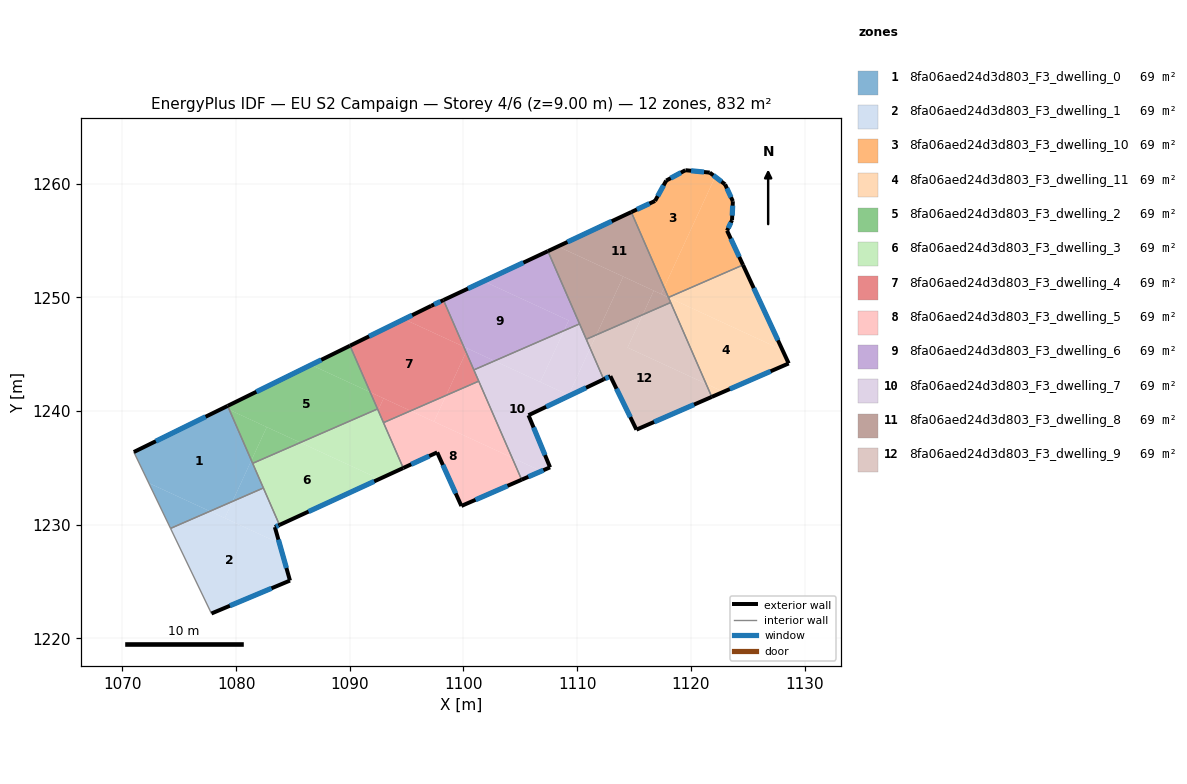
=== STOREY PLAN SPEC (per zone: floor XY polygon, exterior-wall plan segments, windows/doors) ===
zone 1: 8fa06aed24d3d803_F3_dwelling_0  (69.3 m²)
  floor: (1079.40, 1240.11) (1081.34, 1235.65) (1079.68, 1232.05) (1077.70, 1231.18) (1072.31, 1233.67) (1071.00, 1236.39) (1078.97, 1240.31)
  floor: (1081.34, 1235.65) (1082.40, 1233.23) (1079.68, 1232.05)
  floor: (1077.70, 1231.18) (1074.23, 1229.67) (1072.31, 1233.67)
  floor: (1079.25, 1240.45) (1079.40, 1240.11) (1078.97, 1240.31)
  exterior wall: (1079.25, 1240.45) – (1071.00, 1236.39)  [9.2 m]
    window: (1077.32, 1239.50) – (1072.94, 1237.35)  [7.8 m²]
  interior walls: 4
zone 2: 8fa06aed24d3d803_F3_dwelling_1  (69.4 m²)
  floor: (1083.81, 1228.36) (1084.74, 1225.09) (1077.83, 1222.19) (1074.23, 1229.67) (1077.70, 1231.18)
  floor: (1082.40, 1233.23) (1083.81, 1229.98) (1083.41, 1229.79) (1083.81, 1228.36) (1079.00, 1230.58) (1079.68, 1232.05)
  floor: (1079.68, 1232.05) (1079.00, 1230.58) (1077.70, 1231.18)
  exterior wall: (1083.41, 1229.79) – (1083.81, 1229.98)  [0.4 m]
    window: (1083.50, 1229.83) – (1083.72, 1229.93)  [0.4 m²]
  exterior wall: (1084.74, 1225.09) – (1083.41, 1229.79)  [4.9 m]
    window: (1084.42, 1226.19) – (1083.72, 1228.69)  [4.1 m²]
  exterior wall: (1077.83, 1222.19) – (1084.74, 1225.09)  [7.5 m]
    window: (1079.45, 1222.87) – (1083.11, 1224.41)  [6.3 m²]
  interior walls: 3
zone 3: 8fa06aed24d3d803_F3_dwelling_10  (69.3 m²)
  floor: (1123.01, 1259.94) (1123.69, 1258.45) (1123.62, 1256.80) (1123.18, 1255.87) (1124.58, 1252.85) (1118.03, 1249.99) (1117.65, 1250.87) (1122.14, 1260.60)
  floor: (1121.66, 1260.97) (1122.14, 1260.60) (1117.65, 1250.87) (1114.76, 1257.50) (1116.85, 1258.48) (1117.83, 1260.27) (1119.52, 1261.18)
  exterior wall: (1123.01, 1259.94) – (1121.66, 1260.97)  [1.7 m]
    window: (1122.69, 1260.18) – (1121.98, 1260.73)  [1.4 m²]
  exterior wall: (1123.69, 1258.45) – (1123.01, 1259.94)  [1.6 m]
    window: (1123.53, 1258.80) – (1123.17, 1259.59)  [1.4 m²]
  exterior wall: (1123.62, 1256.80) – (1123.69, 1258.45)  [1.7 m]
    window: (1123.64, 1257.19) – (1123.68, 1258.07)  [1.4 m²]
  exterior wall: (1123.18, 1255.87) – (1123.62, 1256.80)  [1.0 m]
    window: (1123.29, 1256.08) – (1123.52, 1256.58)  [0.9 m²]
  exterior wall: (1124.59, 1252.85) – (1123.18, 1255.87)  [3.3 m]
    window: (1124.26, 1253.56) – (1123.51, 1255.16)  [2.8 m²]
  exterior wall: (1116.85, 1258.48) – (1114.76, 1257.50)  [2.3 m]
    window: (1116.36, 1258.25) – (1115.25, 1257.73)  [1.9 m²]
  exterior wall: (1117.83, 1260.27) – (1116.85, 1258.48)  [2.0 m]
    window: (1117.60, 1259.85) – (1117.08, 1258.90)  [1.7 m²]
  exterior wall: (1119.52, 1261.18) – (1117.83, 1260.27)  [1.9 m]
    window: (1119.12, 1260.97) – (1118.23, 1260.48)  [1.6 m²]
  exterior wall: (1121.66, 1260.97) – (1119.52, 1261.18)  [2.2 m]
    window: (1121.16, 1261.02) – (1120.02, 1261.13)  [1.8 m²]
  interior walls: 2
zone 4: 8fa06aed24d3d803_F3_dwelling_11  (69.3 m²)
  floor: (1128.06, 1245.36) (1128.60, 1244.19) (1122.86, 1241.69) (1121.34, 1242.39) (1118.03, 1249.99)
  floor: (1122.86, 1241.69) (1121.84, 1241.24) (1121.34, 1242.39)
  floor: (1124.58, 1252.85) (1128.06, 1245.36) (1118.03, 1249.99)
  exterior wall: (1128.60, 1244.19) – (1124.59, 1252.85)  [9.5 m]
    window: (1127.66, 1246.22) – (1125.53, 1250.81)  [8.1 m²]
  exterior wall: (1121.84, 1241.24) – (1128.60, 1244.19)  [7.4 m]
    window: (1123.43, 1241.93) – (1127.02, 1243.50)  [6.2 m²]
  interior walls: 3
zone 5: 8fa06aed24d3d803_F3_dwelling_2  (69.4 m²)
  floor: (1091.80, 1241.66) (1092.44, 1240.18) (1085.65, 1237.23) (1079.40, 1240.11) (1079.25, 1240.45) (1086.59, 1244.06)
  floor: (1082.70, 1238.59) (1081.34, 1235.65) (1079.40, 1240.11)
  floor: (1090.02, 1245.74) (1091.80, 1241.66) (1086.59, 1244.06)
  floor: (1085.65, 1237.23) (1081.45, 1235.40) (1081.34, 1235.65) (1082.70, 1238.59) (1079.44, 1240.09)
  exterior wall: (1090.02, 1245.74) – (1079.25, 1240.45)  [12.0 m]
    window: (1087.49, 1244.50) – (1081.78, 1241.69)  [10.1 m²]
  interior walls: 3
zone 6: 8fa06aed24d3d803_F3_dwelling_3  (69.3 m²)
  floor: (1092.60, 1234.02) (1083.81, 1229.98) (1081.45, 1235.40) (1085.65, 1237.23)
  floor: (1092.44, 1240.18) (1094.70, 1234.99) (1092.60, 1234.02) (1085.65, 1237.23)
  exterior wall: (1083.81, 1229.98) – (1094.70, 1234.99)  [12.0 m]
    window: (1086.37, 1231.15) – (1092.14, 1233.81)  [10.1 m²]
  interior walls: 5
zone 7: 8fa06aed24d3d803_F3_dwelling_4  (69.3 m²)
  floor: (1100.02, 1245.66) (1100.23, 1245.19) (1098.47, 1241.38) (1095.35, 1240.02) (1091.80, 1241.66) (1090.02, 1245.74) (1094.77, 1248.08)
  floor: (1095.35, 1240.02) (1092.96, 1238.98) (1092.49, 1240.07) (1092.97, 1241.11)
  floor: (1100.23, 1245.19) (1101.34, 1242.63) (1098.47, 1241.38)
  floor: (1098.24, 1249.76) (1100.02, 1245.66) (1094.77, 1248.08) (1097.16, 1249.25)
  floor: (1092.97, 1241.11) (1092.49, 1240.07) (1091.80, 1241.66)
  exterior wall: (1097.16, 1249.25) – (1090.02, 1245.74)  [8.0 m]
    window: (1095.48, 1248.43) – (1091.69, 1246.57)  [6.7 m²]
  exterior wall: (1098.24, 1249.76) – (1097.16, 1249.25)  [1.2 m]
    window: (1097.98, 1249.64) – (1097.41, 1249.37)  [1.0 m²]
  interior walls: 5
zone 8: 8fa06aed24d3d803_F3_dwelling_5  (69.3 m²)
  floor: (1104.27, 1235.90) (1105.12, 1233.96) (1099.81, 1231.65) (1097.69, 1236.36) (1094.70, 1234.99) (1092.96, 1238.98) (1095.35, 1240.02)
  floor: (1098.47, 1241.38) (1097.40, 1239.07) (1095.35, 1240.02)
  floor: (1101.34, 1242.63) (1104.27, 1235.90) (1097.40, 1239.07) (1098.47, 1241.38)
  exterior wall: (1094.70, 1234.99) – (1097.69, 1236.36)  [3.3 m]
    window: (1095.40, 1235.31) – (1096.98, 1236.04)  [2.8 m²]
  exterior wall: (1099.81, 1231.65) – (1105.12, 1233.96)  [5.8 m]
    window: (1101.06, 1232.19) – (1103.87, 1233.42)  [4.9 m²]
  exterior wall: (1097.69, 1236.36) – (1099.81, 1231.65)  [5.2 m]
    window: (1098.19, 1235.26) – (1099.31, 1232.76)  [4.4 m²]
  interior walls: 3
zone 9: 8fa06aed24d3d803_F3_dwelling_6  (69.3 m²)
  floor: (1107.42, 1254.06) (1110.21, 1247.67) (1108.84, 1247.07) (1109.25, 1247.97) (1101.78, 1251.42)
  floor: (1109.25, 1247.97) (1108.84, 1247.07) (1102.73, 1244.41) (1100.02, 1245.66) (1098.24, 1249.76) (1101.78, 1251.42)
  floor: (1100.37, 1245.50) (1100.23, 1245.19) (1100.02, 1245.66)
  floor: (1102.73, 1244.41) (1100.91, 1243.62) (1100.23, 1245.19) (1100.37, 1245.50)
  exterior wall: (1107.42, 1254.06) – (1098.24, 1249.76)  [10.1 m]
    window: (1105.27, 1253.05) – (1100.39, 1250.77)  [8.6 m²]
  interior walls: 3
zone 10: 8fa06aed24d3d803_F3_dwelling_7  (69.3 m²)
  floor: (1108.84, 1247.07) (1106.76, 1242.55) (1102.73, 1244.41)
  floor: (1109.34, 1241.36) (1105.72, 1239.63) (1107.61, 1235.05) (1106.85, 1234.71) (1104.27, 1235.90) (1100.91, 1243.62) (1102.73, 1244.41)
  floor: (1106.85, 1234.71) (1105.12, 1233.96) (1104.27, 1235.90)
  floor: (1110.21, 1247.67) (1111.14, 1245.52) (1109.24, 1241.40) (1106.76, 1242.55) (1108.84, 1247.07)
  floor: (1111.14, 1245.52) (1112.33, 1242.79) (1109.34, 1241.36) (1109.24, 1241.40)
  exterior wall: (1105.12, 1233.96) – (1107.61, 1235.05)  [2.7 m]
    window: (1105.70, 1234.21) – (1107.03, 1234.79)  [2.3 m²]
  exterior wall: (1105.72, 1239.63) – (1112.33, 1242.79)  [7.3 m]
    window: (1107.27, 1240.37) – (1110.78, 1242.05)  [6.2 m²]
  exterior wall: (1107.61, 1235.05) – (1105.72, 1239.63)  [5.0 m]
    window: (1107.17, 1236.12) – (1106.16, 1238.55)  [4.2 m²]
  interior walls: 5
zone 11: 8fa06aed24d3d803_F3_dwelling_8  (69.4 m²)
  floor: (1114.76, 1257.50) (1117.65, 1250.87) (1117.38, 1250.29) (1108.31, 1254.48)
  floor: (1117.65, 1250.87) (1118.03, 1249.99) (1117.38, 1250.29)
  floor: (1116.74, 1250.59) (1115.77, 1248.48) (1111.69, 1246.70) (1114.05, 1251.83)
  floor: (1114.05, 1251.83) (1111.69, 1246.70) (1110.80, 1246.31) (1107.42, 1254.06) (1108.31, 1254.48)
  floor: (1118.03, 1249.99) (1118.22, 1249.54) (1115.77, 1248.48) (1116.74, 1250.59)
  exterior wall: (1114.76, 1257.50) – (1107.42, 1254.06)  [8.1 m]
    window: (1113.04, 1256.69) – (1109.15, 1254.87)  [6.8 m²]
  interior walls: 5
zone 12: 8fa06aed24d3d803_F3_dwelling_9  (69.4 m²)
  floor: (1115.77, 1248.48) (1114.43, 1245.58) (1121.34, 1242.39) (1121.84, 1241.24) (1115.21, 1238.36) (1112.92, 1243.07) (1112.33, 1242.79) (1111.14, 1245.52) (1111.69, 1246.70)
  floor: (1111.69, 1246.70) (1111.14, 1245.52) (1110.80, 1246.31)
  floor: (1118.22, 1249.54) (1121.34, 1242.39) (1114.43, 1245.58) (1115.77, 1248.48)
  exterior wall: (1112.33, 1242.79) – (1112.92, 1243.07)  [0.6 m]
    window: (1112.47, 1242.85) – (1112.78, 1243.00)  [0.5 m²]
  exterior wall: (1115.21, 1238.36) – (1121.84, 1241.24)  [7.2 m]
    window: (1116.77, 1239.04) – (1120.28, 1240.57)  [6.1 m²]
  exterior wall: (1112.92, 1243.07) – (1115.21, 1238.36)  [5.2 m]
    window: (1113.46, 1241.96) – (1114.67, 1239.47)  [4.4 m²]
  interior walls: 3

=== DERIVED (storey summary) ===
Building: EU S2 Campaign
Storey: 4 of 6  (floor level z = 9.00 m)
Storey gross floor area: 832.2 m²
Zones on this storey: 12
  - 8fa06aed24d3d803_F3_dwelling_0: floor 69.3 m²; exterior wall 9.2 m (27.6 m²); 1 window(s) 7.8 m²; WWR 28.1%
  - 8fa06aed24d3d803_F3_dwelling_1: floor 69.4 m²; exterior wall 12.8 m (38.5 m²); 3 window(s) 10.8 m²; WWR 28.1%
  - 8fa06aed24d3d803_F3_dwelling_10: floor 69.3 m²; exterior wall 17.8 m (53.3 m²); 9 window(s) 15.0 m²; WWR 28.1%
  - 8fa06aed24d3d803_F3_dwelling_11: floor 69.3 m²; exterior wall 16.9 m (50.8 m²); 2 window(s) 14.3 m²; WWR 28.1%
  - 8fa06aed24d3d803_F3_dwelling_2: floor 69.4 m²; exterior wall 12.0 m (36.0 m²); 1 window(s) 10.1 m²; WWR 28.1%
  - 8fa06aed24d3d803_F3_dwelling_3: floor 69.3 m²; exterior wall 12.0 m (36.0 m²); 1 window(s) 10.1 m²; WWR 28.1%
  - 8fa06aed24d3d803_F3_dwelling_4: floor 69.3 m²; exterior wall 9.1 m (27.4 m²); 2 window(s) 7.7 m²; WWR 28.1%
  - 8fa06aed24d3d803_F3_dwelling_5: floor 69.3 m²; exterior wall 14.2 m (42.7 m²); 3 window(s) 12.0 m²; WWR 28.1%
  - 8fa06aed24d3d803_F3_dwelling_6: floor 69.3 m²; exterior wall 10.1 m (30.4 m²); 1 window(s) 8.6 m²; WWR 28.1%
  - 8fa06aed24d3d803_F3_dwelling_7: floor 69.3 m²; exterior wall 15.0 m (45.0 m²); 3 window(s) 12.7 m²; WWR 28.1%
  - 8fa06aed24d3d803_F3_dwelling_8: floor 69.4 m²; exterior wall 8.1 m (24.3 m²); 1 window(s) 6.8 m²; WWR 28.1%
  - 8fa06aed24d3d803_F3_dwelling_9: floor 69.4 m²; exterior wall 13.1 m (39.3 m²); 3 window(s) 11.1 m²; WWR 28.1%
Zone adjacency (shared interzone walls):
  - 8fa06aed24d3d803_F3_dwelling_0 ↔ 8fa06aed24d3d803_F3_dwelling_1
  - 8fa06aed24d3d803_F3_dwelling_0 ↔ 8fa06aed24d3d803_F3_dwelling_2
  - 8fa06aed24d3d803_F3_dwelling_0 ↔ 8fa06aed24d3d803_F3_dwelling_3
  - 8fa06aed24d3d803_F3_dwelling_1 ↔ 8fa06aed24d3d803_F3_dwelling_3
  - 8fa06aed24d3d803_F3_dwelling_10 ↔ 8fa06aed24d3d803_F3_dwelling_11
  - 8fa06aed24d3d803_F3_dwelling_10 ↔ 8fa06aed24d3d803_F3_dwelling_8
  - 8fa06aed24d3d803_F3_dwelling_11 ↔ 8fa06aed24d3d803_F3_dwelling_8
  - 8fa06aed24d3d803_F3_dwelling_11 ↔ 8fa06aed24d3d803_F3_dwelling_9
  - 8fa06aed24d3d803_F3_dwelling_2 ↔ 8fa06aed24d3d803_F3_dwelling_3
  - 8fa06aed24d3d803_F3_dwelling_2 ↔ 8fa06aed24d3d803_F3_dwelling_4
  - 8fa06aed24d3d803_F3_dwelling_3 ↔ 8fa06aed24d3d803_F3_dwelling_4
  - 8fa06aed24d3d803_F3_dwelling_3 ↔ 8fa06aed24d3d803_F3_dwelling_5
  - 8fa06aed24d3d803_F3_dwelling_4 ↔ 8fa06aed24d3d803_F3_dwelling_5
  - 8fa06aed24d3d803_F3_dwelling_4 ↔ 8fa06aed24d3d803_F3_dwelling_6
  - 8fa06aed24d3d803_F3_dwelling_4 ↔ 8fa06aed24d3d803_F3_dwelling_7
  - 8fa06aed24d3d803_F3_dwelling_5 ↔ 8fa06aed24d3d803_F3_dwelling_7
  - 8fa06aed24d3d803_F3_dwelling_6 ↔ 8fa06aed24d3d803_F3_dwelling_7
  - 8fa06aed24d3d803_F3_dwelling_6 ↔ 8fa06aed24d3d803_F3_dwelling_8
  - 8fa06aed24d3d803_F3_dwelling_7 ↔ 8fa06aed24d3d803_F3_dwelling_8
  - 8fa06aed24d3d803_F3_dwelling_7 ↔ 8fa06aed24d3d803_F3_dwelling_9
  - 8fa06aed24d3d803_F3_dwelling_8 ↔ 8fa06aed24d3d803_F3_dwelling_9